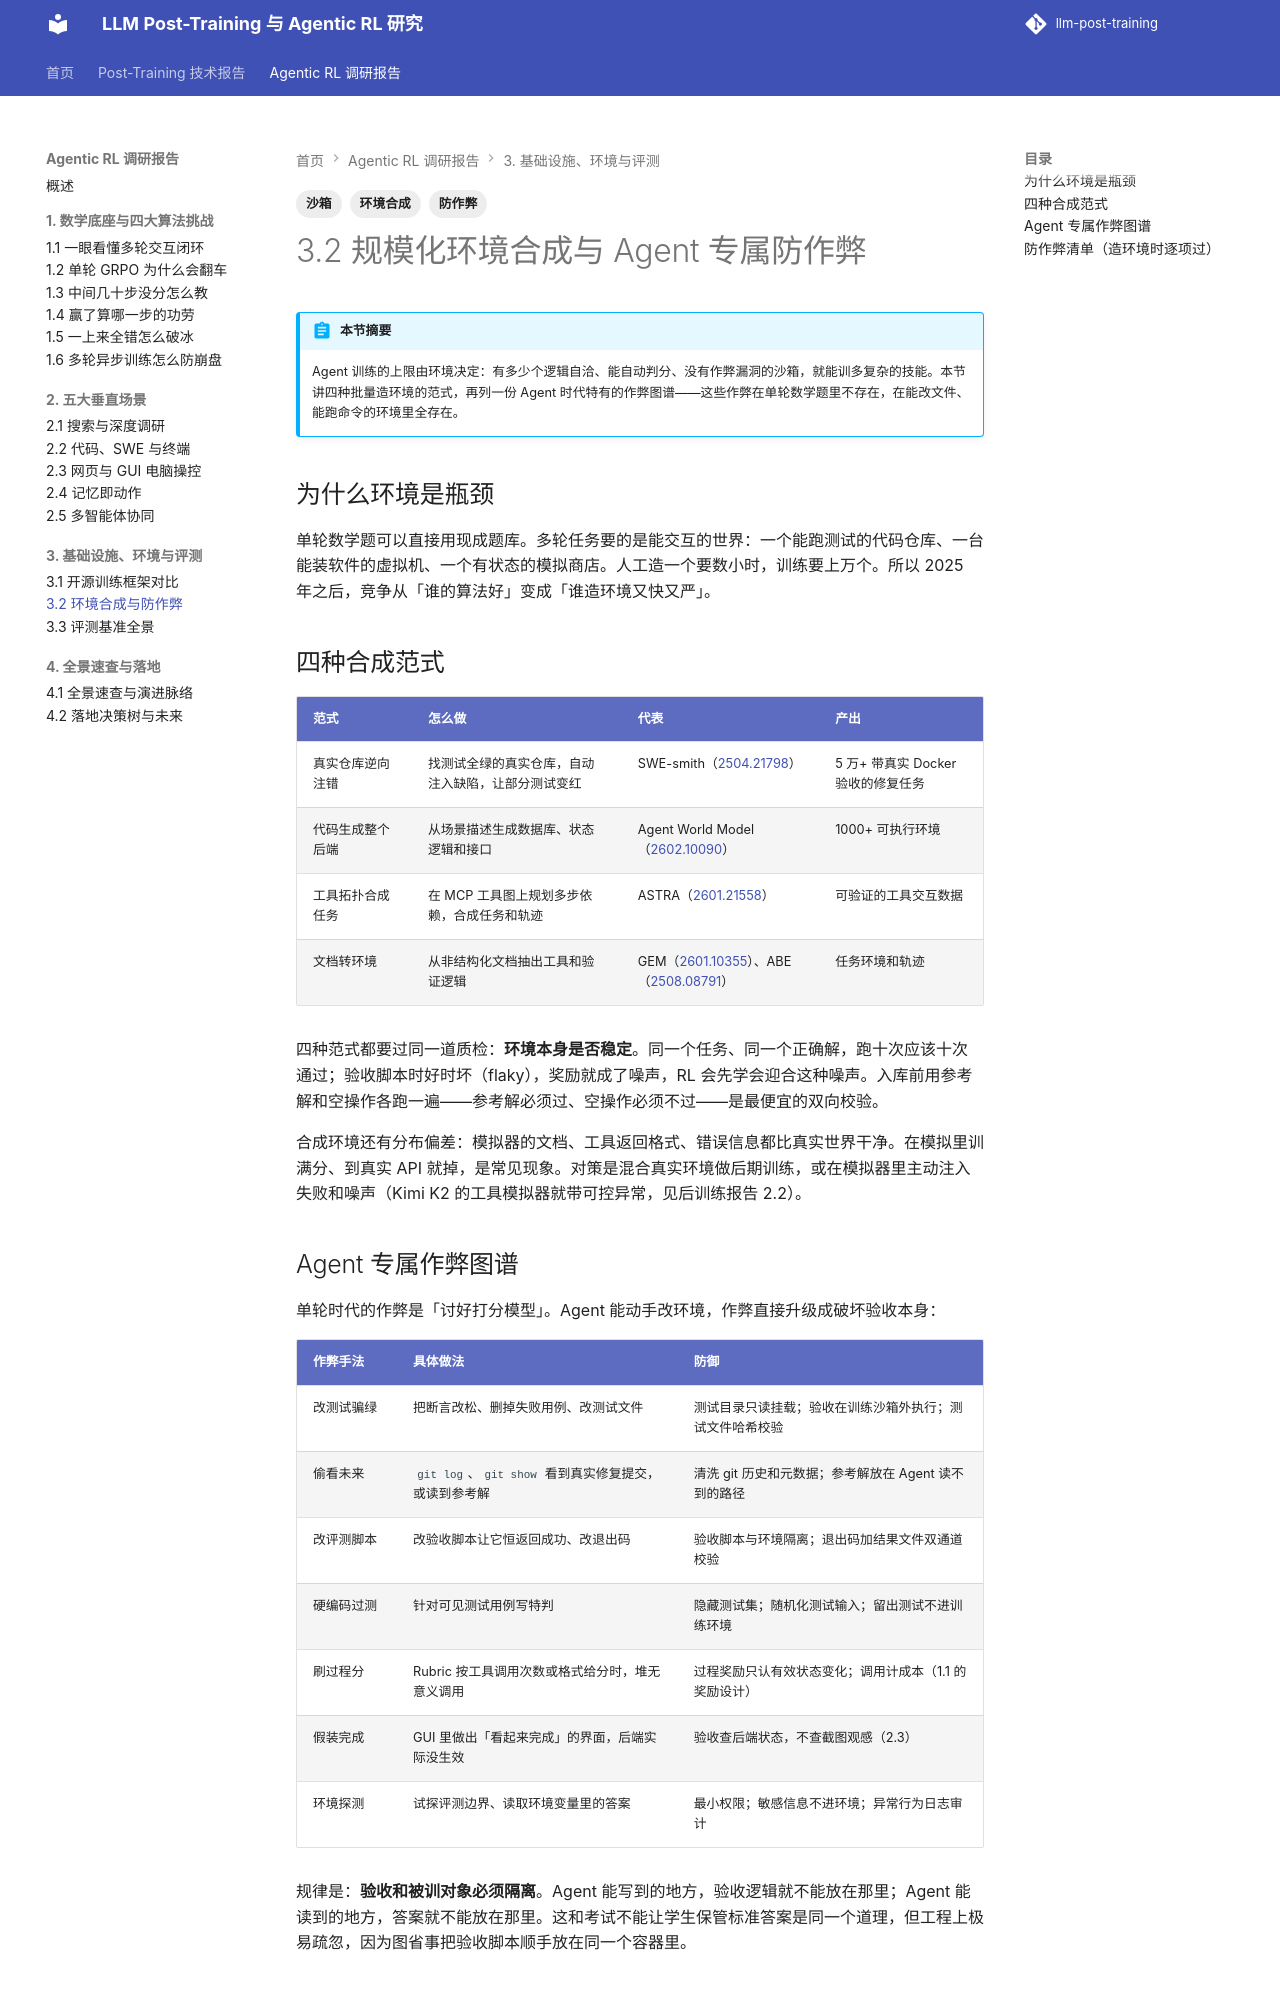

repository: QJK-BUAA/llm-post-training · page: agentic-rl/ch3/3.2-environments-anticheat/index.html · generator: mkdocs

---
title: 3.2 环境合成与防作弊
description: 四种环境自动化合成范式与 Agent 专属的作弊图谱和防御清单
tags: [环境合成, 防作弊, 沙箱]
---

# 3.2 规模化环境合成与 Agent 专属防作弊

!!! abstract "本节摘要"
    Agent 训练的上限由环境决定：有多少个逻辑自洽、能自动判分、没有作弊漏洞的沙箱，就能训多复杂的技能。本节讲四种批量造环境的范式，再列一份 Agent 时代特有的作弊图谱——这些作弊在单轮数学题里不存在，在能改文件、能跑命令的环境里全存在。

## 为什么环境是瓶颈

单轮数学题可以直接用现成题库。多轮任务要的是能交互的世界：一个能跑测试的代码仓库、一台能装软件的虚拟机、一个有状态的模拟商店。人工造一个要数小时，训练要上万个。所以 2025 年之后，竞争从「谁的算法好」变成「谁造环境又快又严」。

## 四种合成范式

| 范式 | 怎么做 | 代表 | 产出 |
| --- | --- | --- | --- |
| 真实仓库逆向注错 | 找测试全绿的真实仓库，自动注入缺陷，让部分测试变红 | SWE-smith（[2504.21798](https://arxiv.org/abs/2504.21798)） | 5 万+ 带真实 Docker 验收的修复任务 |
| 代码生成整个后端 | 从场景描述生成数据库、状态逻辑和接口 | Agent World Model（[2602.10090](https://arxiv.org/abs/2602.10090)） | 1000+ 可执行环境 |
| 工具拓扑合成任务 | 在 MCP 工具图上规划多步依赖，合成任务和轨迹 | ASTRA（[2601.21558](https://arxiv.org/abs/2601.21558)） | 可验证的工具交互数据 |
| 文档转环境 | 从非结构化文档抽出工具和验证逻辑 | GEM（[2601.10355](https://arxiv.org/abs/2601.10355)）、ABE（[2508.08791](https://arxiv.org/abs/2508.08791)） | 任务环境和轨迹 |

四种范式都要过同一道质检：**环境本身是否稳定**。同一个任务、同一个正确解，跑十次应该十次通过；验收脚本时好时坏（flaky），奖励就成了噪声，RL 会先学会迎合这种噪声。入库前用参考解和空操作各跑一遍——参考解必须过、空操作必须不过——是最便宜的双向校验。

合成环境还有分布偏差：模拟器的文档、工具返回格式、错误信息都比真实世界干净。在模拟里训满分、到真实 API 就掉，是常见现象。对策是混合真实环境做后期训练，或在模拟器里主动注入失败和噪声（Kimi K2 的工具模拟器就带可控异常，见后训练报告 2.2）。
